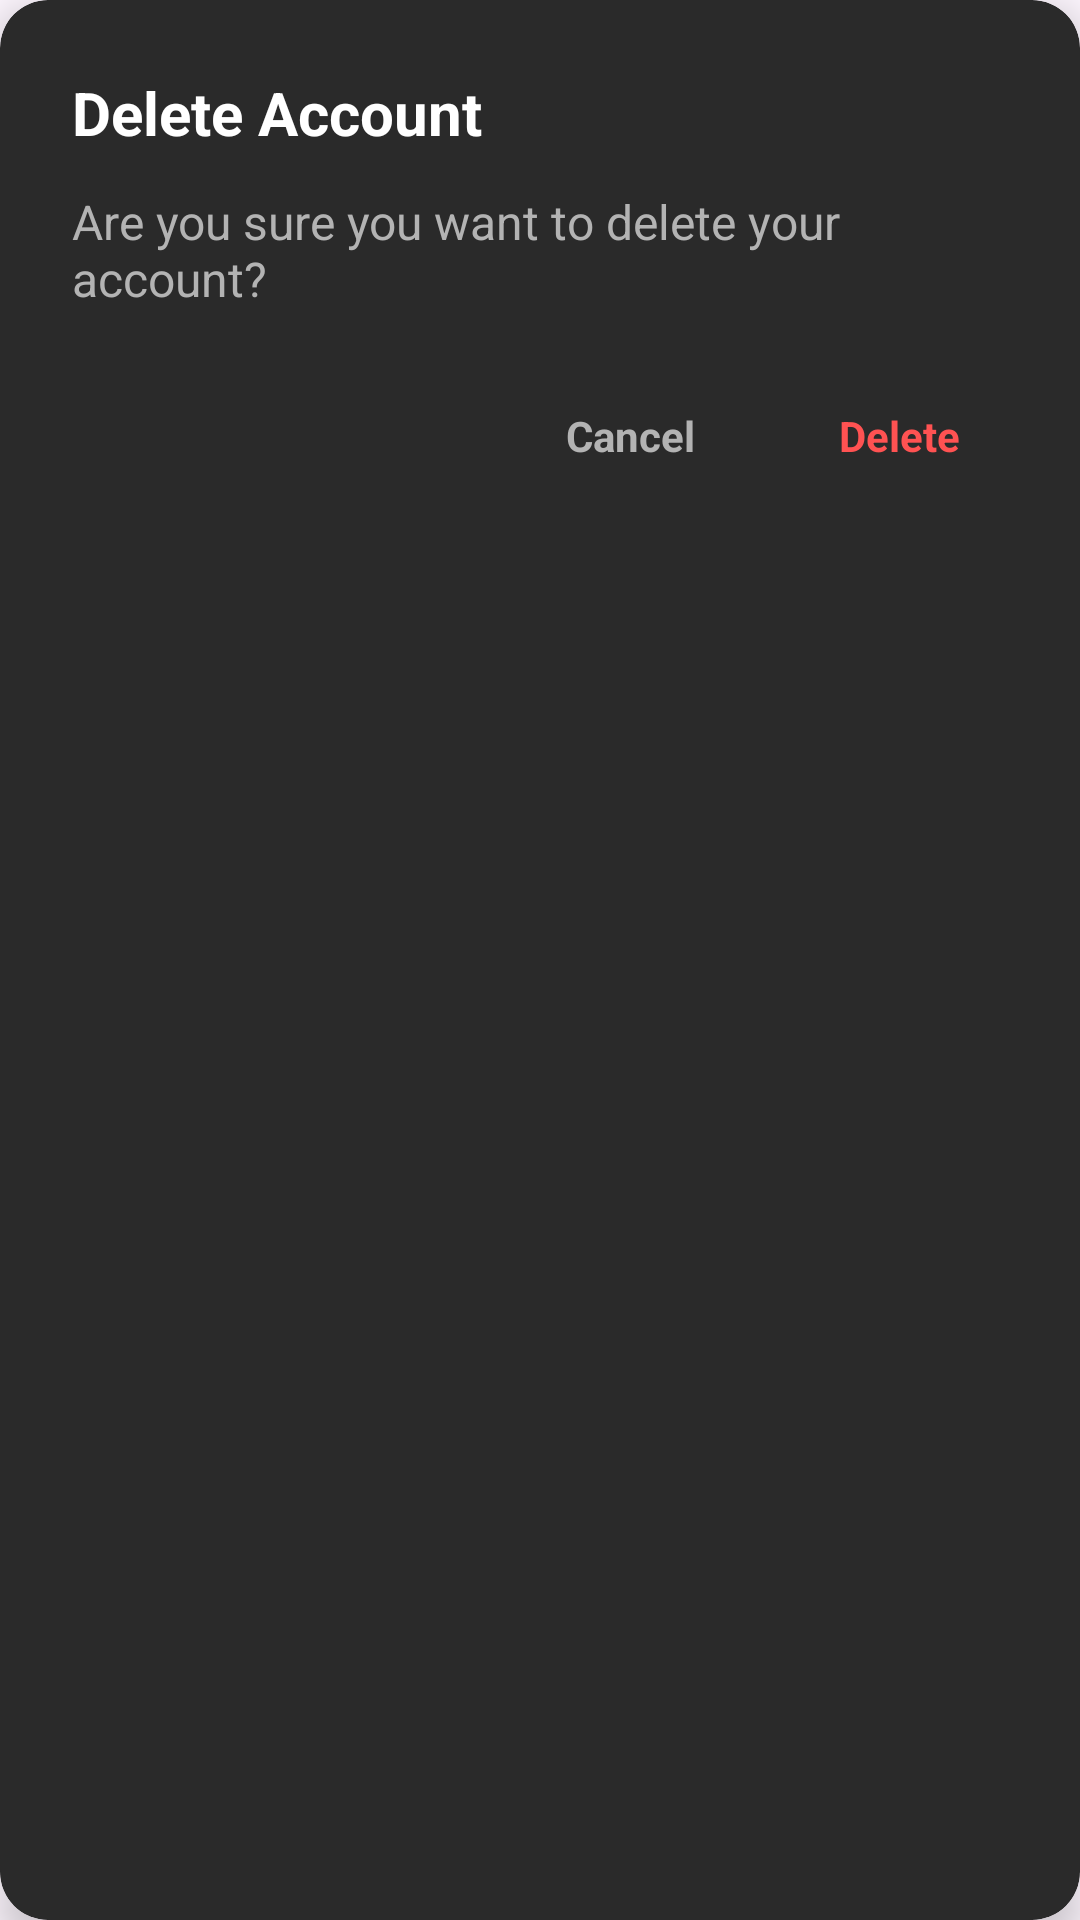

Layout XML and referenced resources for this Android screen:
<!-- AndroidManifest.xml: application theme Theme.AppMusic -->
<!-- res/layout/fragment_dialog_user_delete.xml -->
<?xml version="1.0" encoding="utf-8"?>
<com.google.android.material.card.MaterialCardView
    xmlns:android="http://schemas.android.com/apk/res/android"
    xmlns:app="http://schemas.android.com/apk/res-auto"
    android:layout_width="match_parent"
    android:layout_height="wrap_content"
    android:layout_marginHorizontal="24dp"
    app:cardBackgroundColor="#2A2A2A"
    app:cardCornerRadius="16dp"
    app:cardElevation="8dp"
    app:strokeWidth="0dp">

    <LinearLayout

        android:layout_width="match_parent"
        android:layout_height="wrap_content"
        android:orientation="vertical"
        android:padding="24dp">

        <TextView

            android:layout_width="match_parent"
            android:layout_height="wrap_content"
            android:text="@string/delete_account"
            android:textColor="#FFFFFF"
            android:textSize="20sp"
            android:textStyle="bold" />

        <TextView

            android:id="@+id/tvDeleteMessage"
            android:layout_width="match_parent"
            android:layout_height="wrap_content"
            android:layout_marginTop="12dp"
            android:text="@string/are_you_sure_you_want_to_delete_your_account"
            android:textColor="#B3B3B3"
            android:textSize="16sp" />

        <LinearLayout
            android:layout_width="match_parent"
            android:layout_height="wrap_content"
            android:layout_marginTop="24dp"
            android:gravity="end"
            android:orientation="horizontal">

            <TextView
                android:id="@+id/btnCancelDelete"
                android:layout_width="wrap_content"
                android:layout_height="wrap_content"
                android:background="?attr/selectableItemBackground"
                android:paddingHorizontal="16dp"
                android:paddingVertical="8dp"
                android:text="@string/cancel"
                android:textColor="#B3B3B3"
                android:textSize="14sp"
                android:textStyle="bold" />

            <TextView
                android:id="@+id/btnConfirmDelete"
                android:layout_width="wrap_content"
                android:layout_height="wrap_content"
                android:layout_marginStart="16dp"
                android:background="?attr/selectableItemBackground"
                android:paddingHorizontal="16dp"
                android:paddingVertical="8dp"
                android:text="@string/delete"
                android:textColor="#FF5252"
                android:textSize="14sp"
                android:textStyle="bold" />
        </LinearLayout>

    </LinearLayout>

</com.google.android.material.card.MaterialCardView>
<!-- resources referenced by this layout -->
<resources>
  <string name="are_you_sure_you_want_to_delete_your_account">Are you sure you want to delete your account?</string>
  <string name="cancel">Cancel</string>
  <string name="delete">Delete</string>
  <string name="delete_account">Delete Account</string>
  <style name="Theme.AppMusic" parent="Base.Theme.AppMusic" />
  <style name="Base.Theme.AppMusic" parent="Theme.Material3.DayNight.NoActionBar">
          
          
      </style>
</resources>
